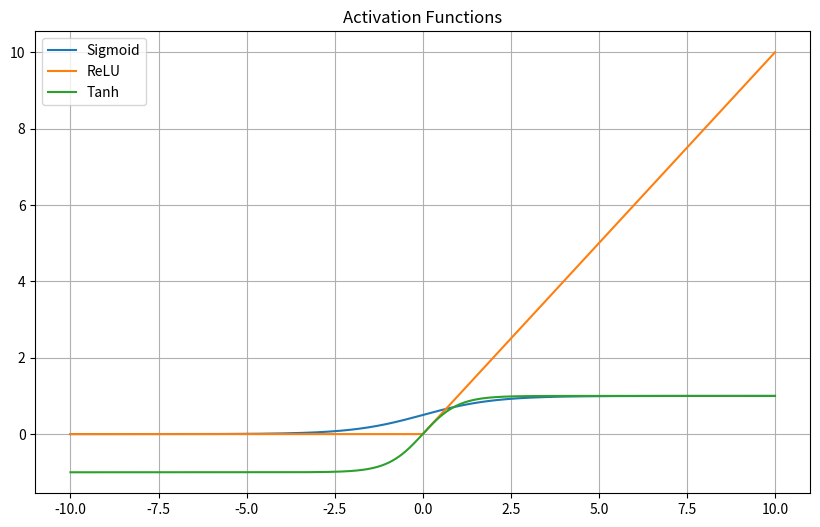

Source code (Python):
import numpy as np
import matplotlib.pyplot as plt

# Input range for single-value activations
x = np.linspace(-10, 10, 1000)

# Activation functions
sigmoid = 1 / (1 + np.exp(-x))
relu = np.maximum(0, x)
tanh = np.tanh(x)

print(relu)
print(tanh)
print(sigmoid)

# Softmax works on a vector, not a single x
vec = np.array([1.0, 2.0, 3.0, 4.0])
softmax = np.exp(vec) / np.sum(np.exp(vec))

# Plot normal activations
plt.figure(figsize=(10, 6))
plt.plot(x, sigmoid, label="Sigmoid")
plt.plot(x, relu, label="ReLU")
plt.plot(x, tanh, label="Tanh")
plt.title("Activation Functions")
plt.legend()
plt.grid(True)
plt.show()
'''
# Plot softmax separately
plt.figure(figsize=(6, 4))
plt.bar(range(len(vec)), softmax)
plt.title("Softmax Output (Probability Distribution)")
plt.xticks(range(len(vec)), vec)
plt.ylabel("Probability")
plt.grid(True, axis='y')
plt.show()
'''